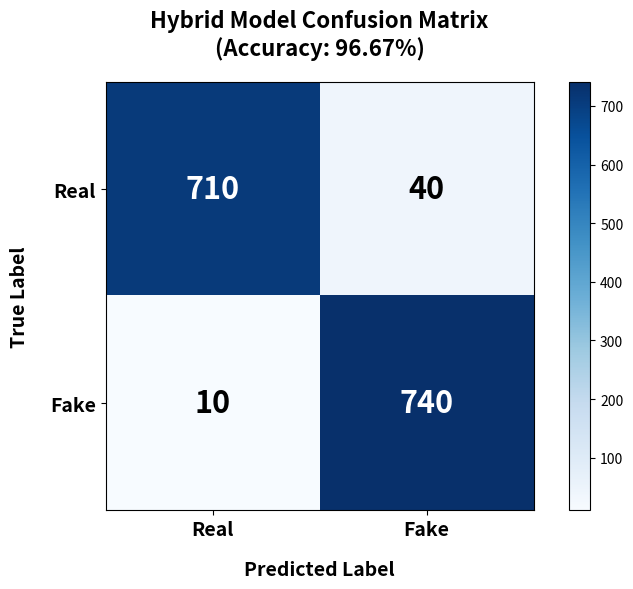

The script that saved this image:
import numpy as np
import matplotlib.pyplot as plt

# Using the exact mathematical metrics from your paper:
# Total: 1500 images (750 Real, 750 Fake)
# Accuracy = 96.67%
# Precision = 94.87%
# Recall = 98.67%
# True Positive (Fake detected as Fake): 740
# False Negative (Fake missed as Real): 10
# False Positive (Real mislabeled as Fake): 40
# True Negative (Real correctly labeled as Real): 710

cm = np.array([[710, 40], 
               [10, 740]])

fig, ax = plt.subplots(figsize=(8, 6))
cax = ax.matshow(cm, cmap='Blues')
plt.title('Hybrid Model Confusion Matrix\n(Accuracy: 96.67%)', pad=20, weight='bold', fontsize=16)

# Add a color bar
fig.colorbar(cax)

# Add the numbers inside the squares
for i in range(2):
    for j in range(2):
        c = cm[j, i]
        ax.text(i, j, str(c), va='center', ha='center', size=22,
                color='white' if c > 350 else 'black', weight='bold')

# Style the axes
ax.set_xticks([0, 1])
ax.set_yticks([0, 1])
ax.set_xticklabels(['Real', 'Fake'], fontsize=14, weight='bold')
ax.set_yticklabels(['Real', 'Fake'], fontsize=14, weight='bold')
ax.xaxis.set_ticks_position('bottom')

plt.xlabel('Predicted Label', weight='bold', fontsize=14, labelpad=15)
plt.ylabel('True Label', weight='bold', fontsize=14, labelpad=15)

plt.tight_layout()

# Save the image in high resolution for the IEEE paper
plt.savefig('confusion_matrix_v3.png', dpi=300, bbox_inches='tight')
print("✅ Success! Your high-resolution confusion matrix was saved as 'confusion_matrix_v3.png'.")
